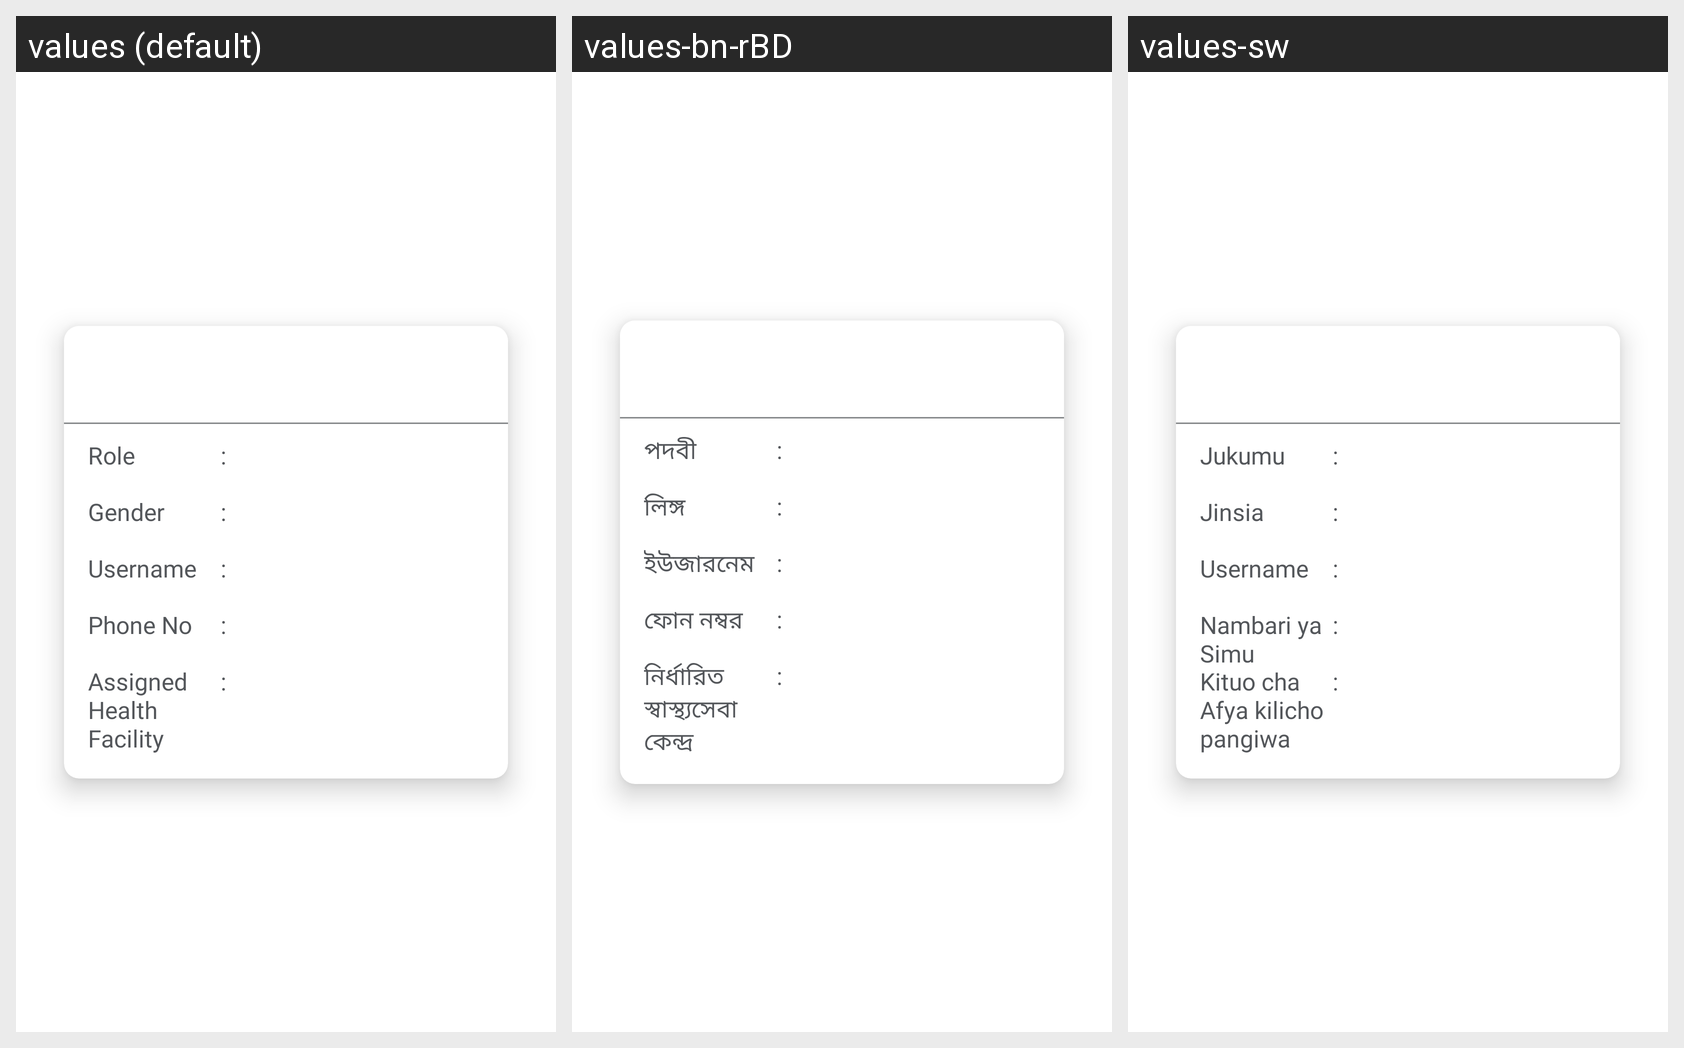

The same Android screen rendered under several of its app's locales, left to right. List the strings drawn on it with the default value and each locale's translation.
Android screen res/layout/fragment_profile_dialog.xml rendered under 3 locales, left to right: values (default), values-bn-rBD, values-sw. Device: Nexus 5 (rendered at 1080×1920; each locale shown at half size, 540×960, under a caption strip naming it); theme Theme.Spice_sl_mobile.
Strings drawn on this screen, with the default value and each locale's value (text and hints the layout hard-codes, and strings that could not be matched under every locale, appear in the picture but are not listed):

role
  values: Role
  values-bn-rBD: পদবী
  values-sw: Jukumu

separator_colon
  values: :
  values-bn-rBD: :
  values-sw: :  [not translated; the default value is used]

gender
  values: Gender
  values-bn-rBD: লিঙ্গ
  values-sw: Jinsia

username
  values: Username
  values-bn-rBD: ইউজারনেম
  values-sw: Username  [not translated; the default value is used]

phone_no
  values: Phone No
  values-bn-rBD: ফোন নম্বর
  values-sw: Nambari ya Simu

assigned_health_facility
  values: Assigned Health Facility
  values-bn-rBD: নির্ধারিত স্বাস্থ্যসেবা কেন্দ্র
  values-sw: Kituo cha Afya kilichopangiwa
